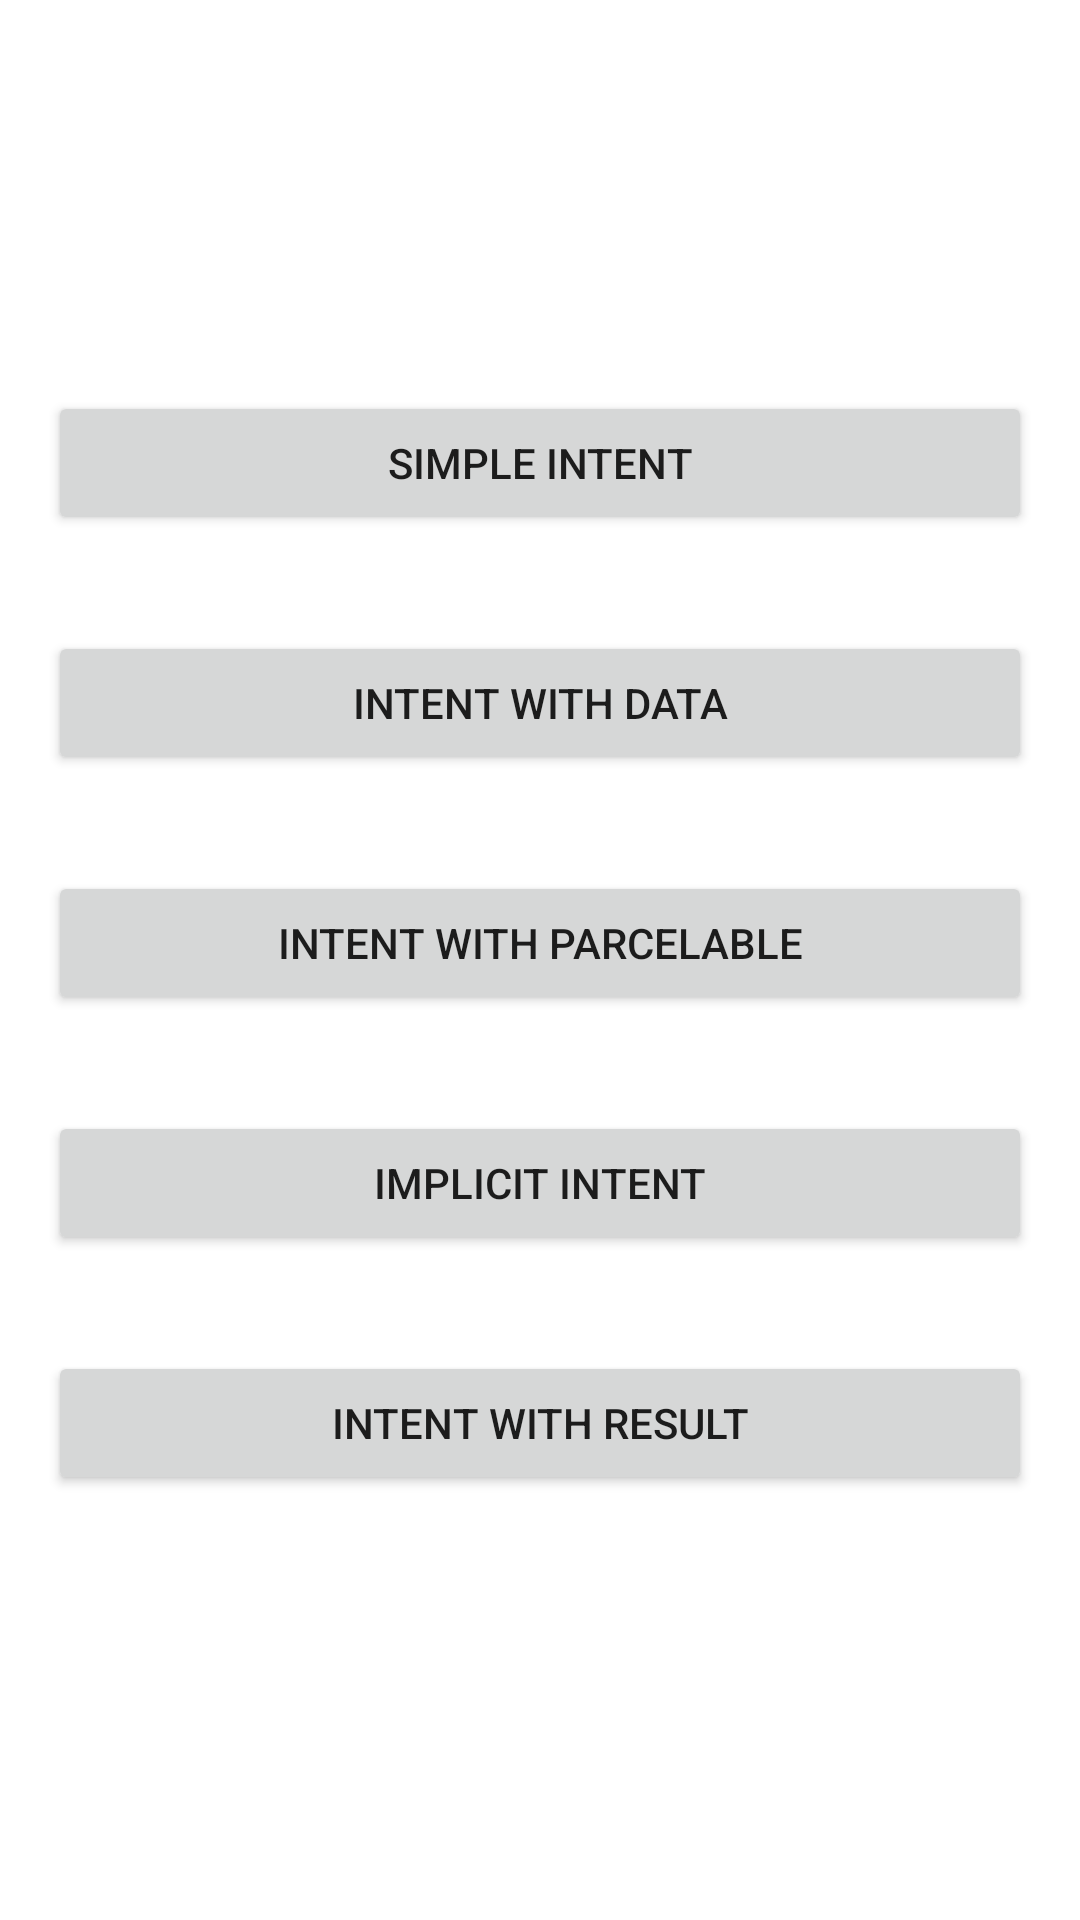

Write the Android layout XML for this screen, with the resource values it uses.
<!-- AndroidManifest.xml: application theme Theme.PASLINE2 -->
<!-- res/layout/activity_main.xml -->
<?xml version="1.0" encoding="utf-8"?>
<androidx.constraintlayout.widget.ConstraintLayout xmlns:android="http://schemas.android.com/apk/res/android"
    xmlns:app="http://schemas.android.com/apk/res-auto"
    xmlns:tools="http://schemas.android.com/tools"
    android:layout_width="match_parent"
    android:layout_height="match_parent"
    tools:context=".MainActivity">

    <Button
        android:id="@+id/btn_simple_intent"
        android:layout_width="0dp"
        android:layout_height="wrap_content"
        android:layout_marginStart="16dp"
        android:layout_marginLeft="16dp"
        android:layout_marginEnd="16dp"
        android:layout_marginRight="16dp"
        android:text="Simple Intent"
        app:layout_constraintBottom_toBottomOf="parent"
        app:layout_constraintEnd_toEndOf="parent"
        app:layout_constraintStart_toStartOf="parent"
        app:layout_constraintTop_toTopOf="parent"
        app:layout_constraintVertical_bias="0.22000003" />

    <Button
        android:id="@+id/btn_intent_with_data"
        android:layout_width="0dp"
        android:layout_height="wrap_content"
        android:layout_marginStart="16dp"
        android:layout_marginLeft="16dp"
        android:layout_marginTop="32dp"
        android:layout_marginEnd="16dp"
        android:layout_marginRight="16dp"
        android:text="Intent With Data"
        app:layout_constraintEnd_toEndOf="parent"
        app:layout_constraintStart_toStartOf="parent"
        app:layout_constraintTop_toBottomOf="@+id/btn_simple_intent" />

    <Button
        android:id="@+id/btn_intent_with_parcelable"
        android:layout_width="0dp"
        android:layout_height="wrap_content"
        android:layout_marginStart="16dp"
        android:layout_marginLeft="16dp"
        android:layout_marginTop="32dp"
        android:layout_marginEnd="16dp"
        android:layout_marginRight="16dp"
        android:text="Intent With Parcelable"
        app:layout_constraintEnd_toEndOf="parent"
        app:layout_constraintStart_toStartOf="parent"
        app:layout_constraintTop_toBottomOf="@+id/btn_intent_with_data" />

    <Button
        android:id="@+id/btn_implicit_intent"
        android:layout_width="0dp"
        android:layout_height="wrap_content"
        android:layout_marginStart="16dp"
        android:layout_marginLeft="16dp"
        android:layout_marginTop="32dp"
        android:layout_marginEnd="16dp"
        android:layout_marginRight="16dp"
        android:text="Implicit Intent"
        app:layout_constraintEnd_toEndOf="parent"
        app:layout_constraintStart_toStartOf="parent"
        app:layout_constraintTop_toBottomOf="@+id/btn_intent_with_parcelable" />

    <Button
        android:id="@+id/btn_intent_with_result"
        android:layout_width="0dp"
        android:layout_height="wrap_content"
        android:layout_marginStart="16dp"
        android:layout_marginLeft="16dp"
        android:layout_marginTop="32dp"
        android:layout_marginEnd="16dp"
        android:layout_marginRight="16dp"
        android:text="Intent With Result"
        app:layout_constraintEnd_toEndOf="parent"
        app:layout_constraintStart_toStartOf="parent"
        app:layout_constraintTop_toBottomOf="@+id/btn_implicit_intent" />

</androidx.constraintlayout.widget.ConstraintLayout>
<!-- resources referenced by this layout -->
<resources>
  <style name="Theme.PASLINE2" parent="Theme.MaterialComponents.DayNight.DarkActionBar">
          
          <item name="colorPrimary">@color/purple_500</item>
          <item name="colorPrimaryVariant">@color/purple_700</item>
          <item name="colorOnPrimary">@color/white</item>
          
          <item name="colorSecondary">@color/teal_200</item>
          <item name="colorSecondaryVariant">@color/teal_700</item>
          <item name="colorOnSecondary">@color/black</item>
          
          <item name="android:statusBarColor" tools:targetApi="l">?attr/colorPrimaryVariant</item>
          
      </style>
  <!-- not gathered from this repository: default colours our renderer supplied (Android Studio template values) -->
  <color name="purple_500">#FF6200EE</color>
  <color name="purple_700">#FF3700B3</color>
  <color name="teal_200">#FF03DAC5</color>
  <color name="teal_700">#FF018786</color>
  <color name="black">#FF000000</color>
  <color name="white">#FFFFFFFF</color>
</resources>
